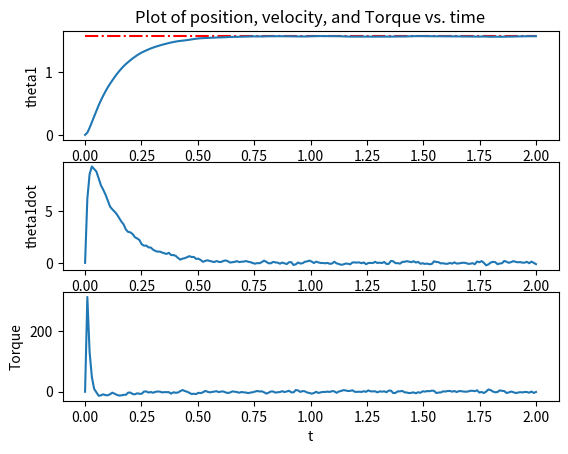

The matplotlib source for this figure:
from matplotlib import pyplot as plt
import numpy as np
from scipy.integrate import odeint
from scipy import interpolate


def cos(angle):
    return np.cos(angle)


def sin(angle):
    return np.sin(angle)


class parameters:

    def __init__(self):

        self.m1 = 1
        self.g = 10
        self.l1 = 1
        self.I1 = 1/12 * (self.m1 * self.l1**2)

        self.kp1 = 200
        self.kd1 = 2 * np.sqrt(self.kp1)

        self.theta_des = np.pi/2

        self.pause = 0.001
        self.fps = 30


def animate(t, z, parms):

    # interpolation
    t_interp = np.arange(t[0], t[len(t) - 1], 1/parms.fps)

    # N 2
    m, n = np.shape(z)
    shape = (len(t_interp), n)
    z_interp = np.zeros(shape)

    for i in range(n):
        f = interpolate.interp1d(t, z[:, i])
        z_interp[:, i] = f(t_interp)

    l1 = parms.l1

    plt.xlim(-2, 2)
    plt.ylim(-2, 2)
    plt.gca().set_aspect('equal')

    # plot
    for i in range(len(t_interp)):
        theta1 = z_interp[i, 0]
        O = np.array([0, 0])
        P = np.array([l1*cos(theta1), l1*sin(theta1)])

        pend1, = plt.plot([O[0], P[0]], [O[1], P[1]], linewidth=5, color='red')

        plt.pause(parms.pause)
        pend1.remove()

    plt.close()


def control(theta1, theta1ref, theta1dot, kp1, kd1):

    T1 = -kp1*(theta1-theta1ref)-kd1*theta1dot

    return T1


def onelink_rhs(z, t, m1, I1, l1, g, kp1, kd1, theta1ref, T1_disturb):

    theta1 = z[0]
    theta1dot = z[1]

    T1 = control(theta1, theta1ref, theta1dot, kp1, kd1) - T1_disturb
    theta1ddot = (1/(I1+(m1*l1*l1/4)))*(T1 - 0.5*m1*g*l1*cos(theta1))
    zdot = np.array([theta1dot, theta1ddot])

    return zdot


def plot(t, z, T, parms):

    plt.figure(1)

    plt.subplot(3, 1, 1)
    plt.plot(t, parms.theta_des * np.ones(len(t)), 'r-.')
    plt.plot(t, z[:, 0])
    plt.ylabel('theta1')
    plt.title('Plot of position, velocity, and Torque vs. time')

    plt.subplot(3, 1, 2)
    plt.plot(t, z[:, 1])
    plt.ylabel('theta1dot')

    plt.subplot(3, 1, 3)
    plt.plot(t, T[:, 0])
    plt.xlabel('t')
    plt.ylabel('Torque')

    plt.show()


if __name__ == '__main__':

    # parameters
    parms = parameters()

    # initialization
    theta1, theta1dot = 0, 0

    # disturbances
    T1_mean, T1_dev = 0, 40 * 0.1
    theta1_mean, theta1_dev = 0, 0.0
    theta1dot_mean, theta1dot_dev = 0, 0.5 * 0

    # time
    t0, tend = 0, 2

    # h = 0.005;
    # N = int((tend-t0)/h) + 1
    N = 200
    t = np.linspace(t0, tend, N)

    # state
    # 2 is for theta1 and theta1dot, change according to the system
    z = np.zeros((N, 2))
    tau = np.zeros((N, 1))

    z0 = np.array([theta1, theta1dot])
    z[0] = z0

    physical_parms = (parms.m1, parms.I1, parms.l1, parms.g)
    control_parms = (parms.kp1, parms.kd1, parms.theta_des)

    for i in range(len(t)-1):
        T1_disturb = (np.random.normal(T1_mean, T1_dev),)
        all_parms = physical_parms + control_parms + T1_disturb

        t_temp = np.array([t[i], t[i+1]])
        z_temp = odeint(onelink_rhs, z0, t_temp, args=all_parms)

        # 실제 노이즈는 odeint단에서 추가된다.
        # 우리가 로봇을 실제 움직일 때도
        # 토크는 제대로 주는데 로봇이 그대로 안움직이니까
        tau_temp = control(
            z0[0], parms.theta_des,
            z0[1], parms.kp1, parms.kd1
        )

        z0 = np.array([
            z_temp[1, 0] + np.random.normal(theta1_mean, theta1_dev),
            z_temp[1, 1] + np.random.normal(theta1dot_mean, theta1dot_dev)
        ])

        z[i+1] = z0
        tau[i+1, 0] = tau_temp

    animate(t, z, parms)
    plot(t, z, tau, parms)
